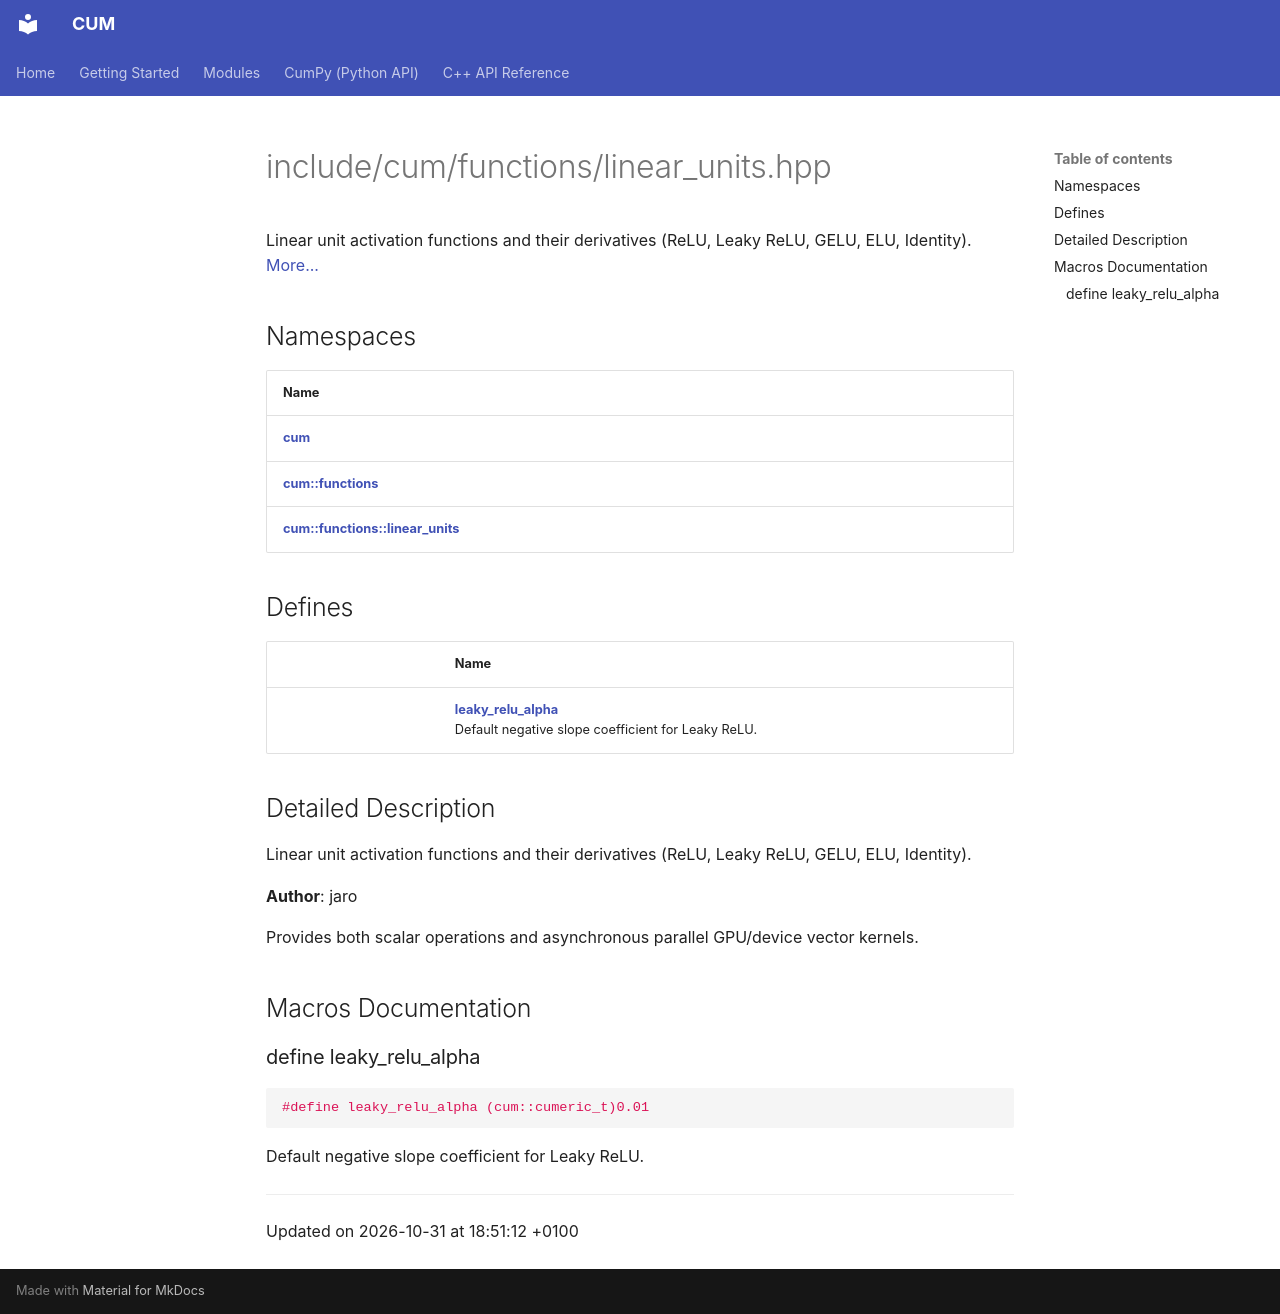

repository: Mosche-Brain/CUM · page: api/Files/linear__units_8hpp/index.html · generator: mkdocs

---
title: include/cum/functions/linear_units.hpp
summary: Linear unit activation functions and their derivatives (ReLU, Leaky ReLU, GELU, ELU, Identity). 

---

# include/cum/functions/linear_units.hpp

Linear unit activation functions and their derivatives (ReLU, Leaky ReLU, GELU, ELU, Identity).  [More...](#detailed-description)

## Namespaces

| Name           |
| -------------- |
| **[cum](/CUM/api/Namespaces/namespacecum/)**  |
| **[cum::functions](/CUM/api/Namespaces/namespacecum_1_1functions/)**  |
| **[cum::functions::linear_units](/CUM/api/Namespaces/namespacecum_1_1functions_1_1linear__units/)**  |

## Defines

|                | Name           |
| -------------- | -------------- |
|  | **[leaky_relu_alpha](/CUM/api/Files/linear__units_8hpp/#define-leaky-relu-alpha)** <br>Default negative slope coefficient for Leaky ReLU.  |

## Detailed Description

Linear unit activation functions and their derivatives (ReLU, Leaky ReLU, GELU, ELU, Identity). 

**Author**: jaro


Provides both scalar operations and asynchronous parallel GPU/device vector kernels. 




## Macros Documentation

### define leaky_relu_alpha

```cpp
#define leaky_relu_alpha (cum::cumeric_t)0.01
```

Default negative slope coefficient for Leaky ReLU. 



-------------------------------

Updated on 2026-10-31 at 18:51:12 +0100
